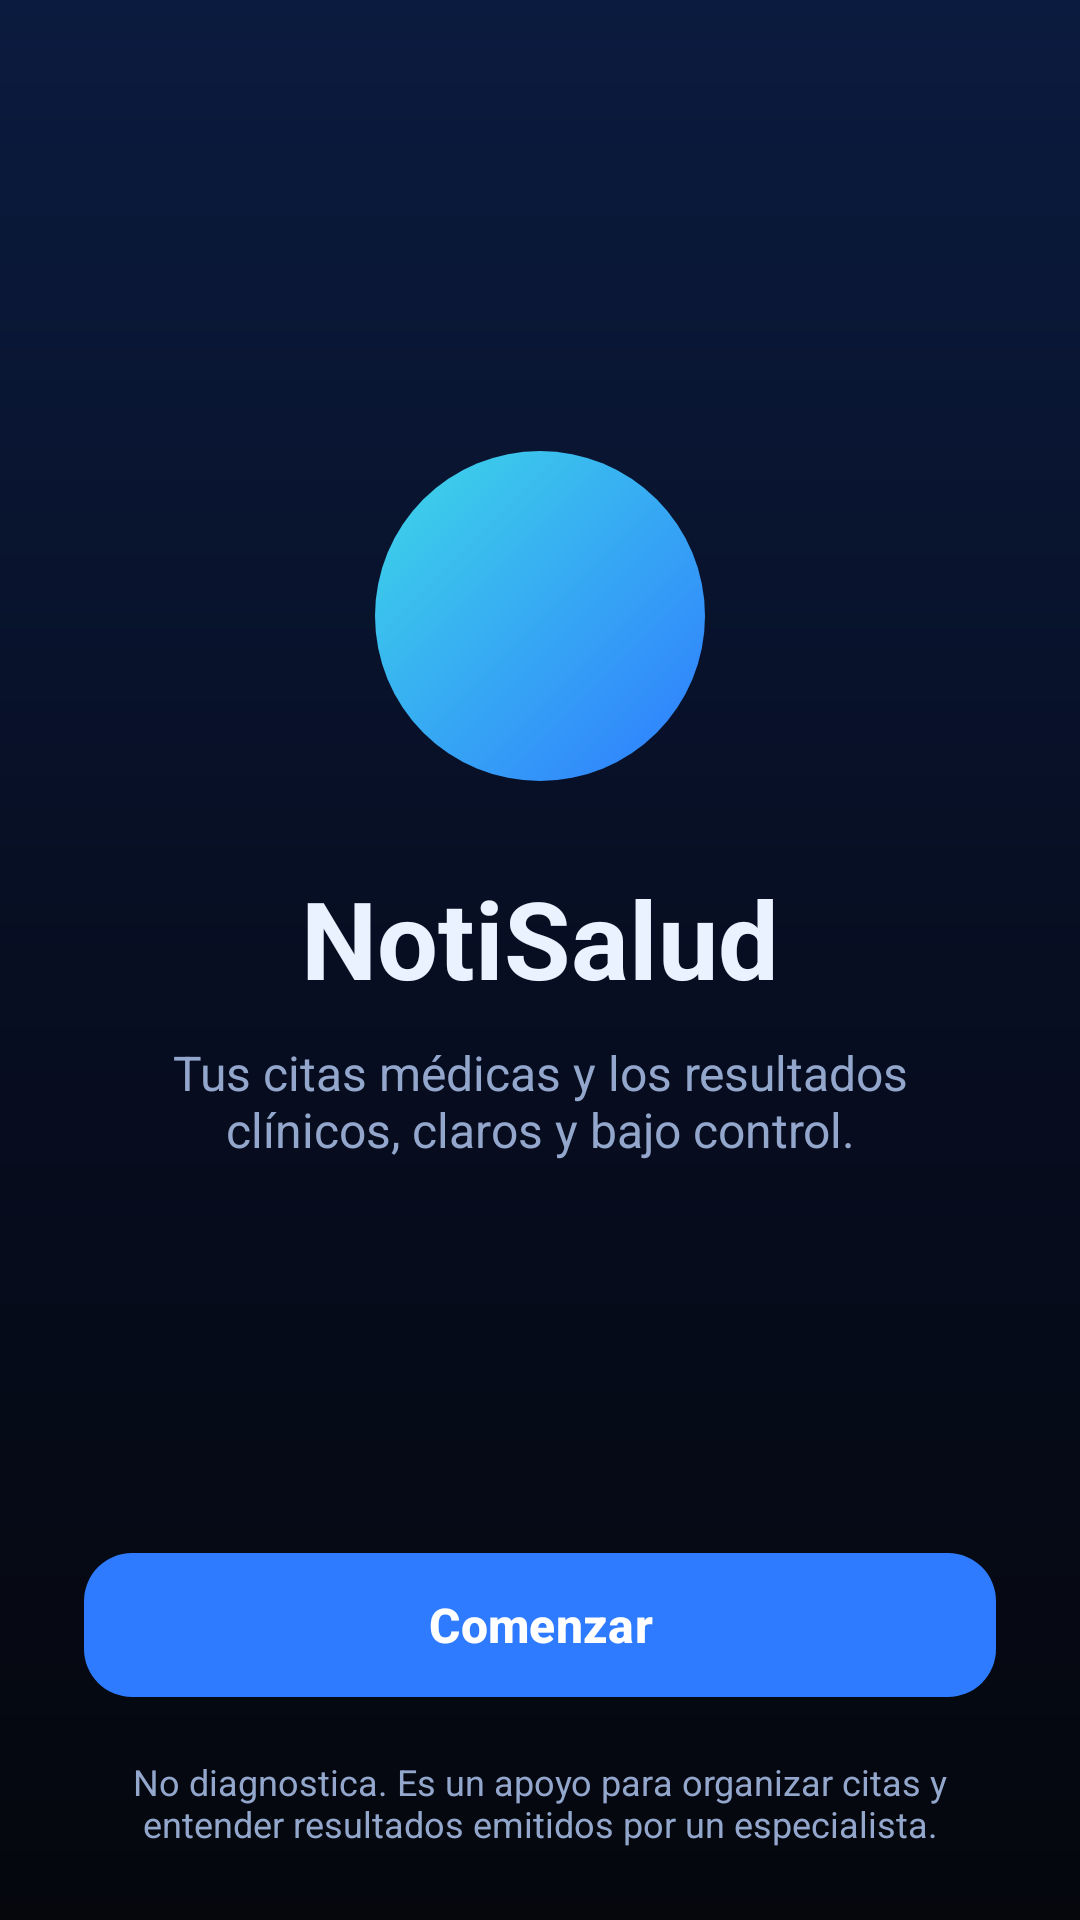

Reconstruct the res/layout file that produces this screen, plus the resources it refers to.
<!-- AndroidManifest.xml: application theme Theme.Proyecto_Interaccion -->
<!-- res/layout/activity_main.xml -->
<?xml version="1.0" encoding="utf-8"?>
<LinearLayout xmlns:android="http://schemas.android.com/apk/res/android"
    xmlns:app="http://schemas.android.com/apk/res-auto"
    xmlns:tools="http://schemas.android.com/tools"
    android:id="@+id/main"
    android:layout_width="match_parent"
    android:layout_height="match_parent"
    android:background="@drawable/bg_screen"
    android:gravity="center_horizontal"
    android:orientation="vertical"
    android:paddingStart="28dp"
    android:paddingTop="24dp"
    android:paddingEnd="28dp"
    android:paddingBottom="24dp"
    tools:context=".MainActivity">

    <View
        android:layout_width="0dp"
        android:layout_height="0dp"
        android:layout_weight="1" />

    <FrameLayout
        android:layout_width="110dp"
        android:layout_height="110dp"
        android:background="@drawable/bg_logo">

        <ImageView
            android:layout_width="54dp"
            android:layout_height="54dp"
            android:layout_gravity="center"
            android:contentDescription="Logo"
            android:src="@drawable/ic_heart"
            app:tint="@color/negro" />
    </FrameLayout>

    <TextView
        android:layout_width="wrap_content"
        android:layout_height="wrap_content"
        android:layout_marginTop="28dp"
        android:text="NotiSalud"
        android:textColor="@color/texto"
        android:textSize="36sp"
        android:textStyle="bold" />

    <TextView
        android:layout_width="wrap_content"
        android:layout_height="wrap_content"
        android:layout_marginTop="10dp"
        android:gravity="center"
        android:text="Tus citas médicas y los resultados clínicos, claros y bajo control."
        android:textColor="@color/texto_suave"
        android:textSize="16sp" />

    <View
        android:layout_width="0dp"
        android:layout_height="0dp"
        android:layout_weight="1" />

    <com.google.android.material.button.MaterialButton
        android:id="@+id/button"
        style="@style/Boton.Principal"
        android:layout_width="match_parent"
        android:layout_height="wrap_content"
        android:text="Comenzar" />

    <TextView
        android:layout_width="wrap_content"
        android:layout_height="wrap_content"
        android:layout_marginTop="16dp"
        android:gravity="center"
        android:text="No diagnostica. Es un apoyo para organizar citas y entender resultados emitidos por un especialista."
        android:textColor="@color/texto_suave"
        android:textSize="12sp" />
</LinearLayout>
<!-- resources referenced by this layout -->
<resources>
  <color name="negro">#FF05070D</color>
  <color name="texto">#FFEAF1FF</color>
  <color name="texto_suave">#FF93A6CC</color>
  <!-- drawable bg_logo (drawable) -->
  <?xml version="1.0" encoding="utf-8"?>
  <shape xmlns:android="http://schemas.android.com/apk/res/android" android:shape="oval">
      <gradient android:angle="315" android:startColor="#FF3ED8E7" android:endColor="#FF2F7BFF" />
  </shape>
  <!-- drawable bg_screen (drawable) -->
  <?xml version="1.0" encoding="utf-8"?>
  <shape xmlns:android="http://schemas.android.com/apk/res/android">
      <gradient android:angle="270" android:startColor="#FF0B1B3F" android:centerColor="#FF070E22" android:endColor="#FF05070D" />
  </shape>
  <style name="Boton.Principal" parent="Widget.Material3.Button">
          <item name="cornerRadius">16dp</item>
          <item name="android:minHeight">56dp</item>
          <item name="android:textSize">16sp</item>
          <item name="android:textAllCaps">false</item>
          <item name="android:textStyle">bold</item>
      </style>
  <style name="Theme.Proyecto_Interaccion" parent="Base.Theme.Proyecto_Interaccion" />
  <style name="Base.Theme.Proyecto_Interaccion" parent="Theme.Material3.Dark.NoActionBar">
          <item name="colorPrimary">@color/azul</item>
          <item name="colorOnPrimary">@color/white</item>
          <item name="colorPrimaryContainer">@color/azul_oscuro</item>
          <item name="colorOnPrimaryContainer">@color/texto</item>
          <item name="colorSecondary">@color/cian</item>
          <item name="colorOnSecondary">@color/negro</item>
          <item name="colorSurface">@color/superficie</item>
          <item name="colorOnSurface">@color/texto</item>
          <item name="colorSurfaceVariant">@color/superficie2</item>
          <item name="colorOnSurfaceVariant">@color/texto_suave</item>
          <item name="colorSurfaceContainer">@color/superficie</item>
          <item name="colorSurfaceContainerHigh">@color/superficie2</item>
          <item name="colorSurfaceContainerHighest">@color/superficie2</item>
          <item name="colorOutline">@color/borde</item>
          <item name="colorOutlineVariant">@color/borde</item>
          <item name="colorError">@color/rojo</item>
          <item name="android:colorBackground">@color/negro</item>
          <item name="android:windowBackground">@color/negro</item>
          <item name="android:textColorPrimary">@color/texto</item>
          <item name="android:textColorSecondary">@color/texto_suave</item>
          <item name="android:textColorHint">@color/texto_suave</item>
      </style>
  <color name="azul">#FF2F7BFF</color>
  <color name="white">#FFFFFFFF</color>
  <color name="azul_oscuro">#FF0F2C6B</color>
  <color name="cian">#FF3ED8E7</color>
  <color name="superficie">#FF0D1526</color>
  <color name="superficie2">#FF14213D</color>
  <color name="borde">#FF1F3158</color>
  <color name="rojo">#FFFF6B7A</color>
</resources>
